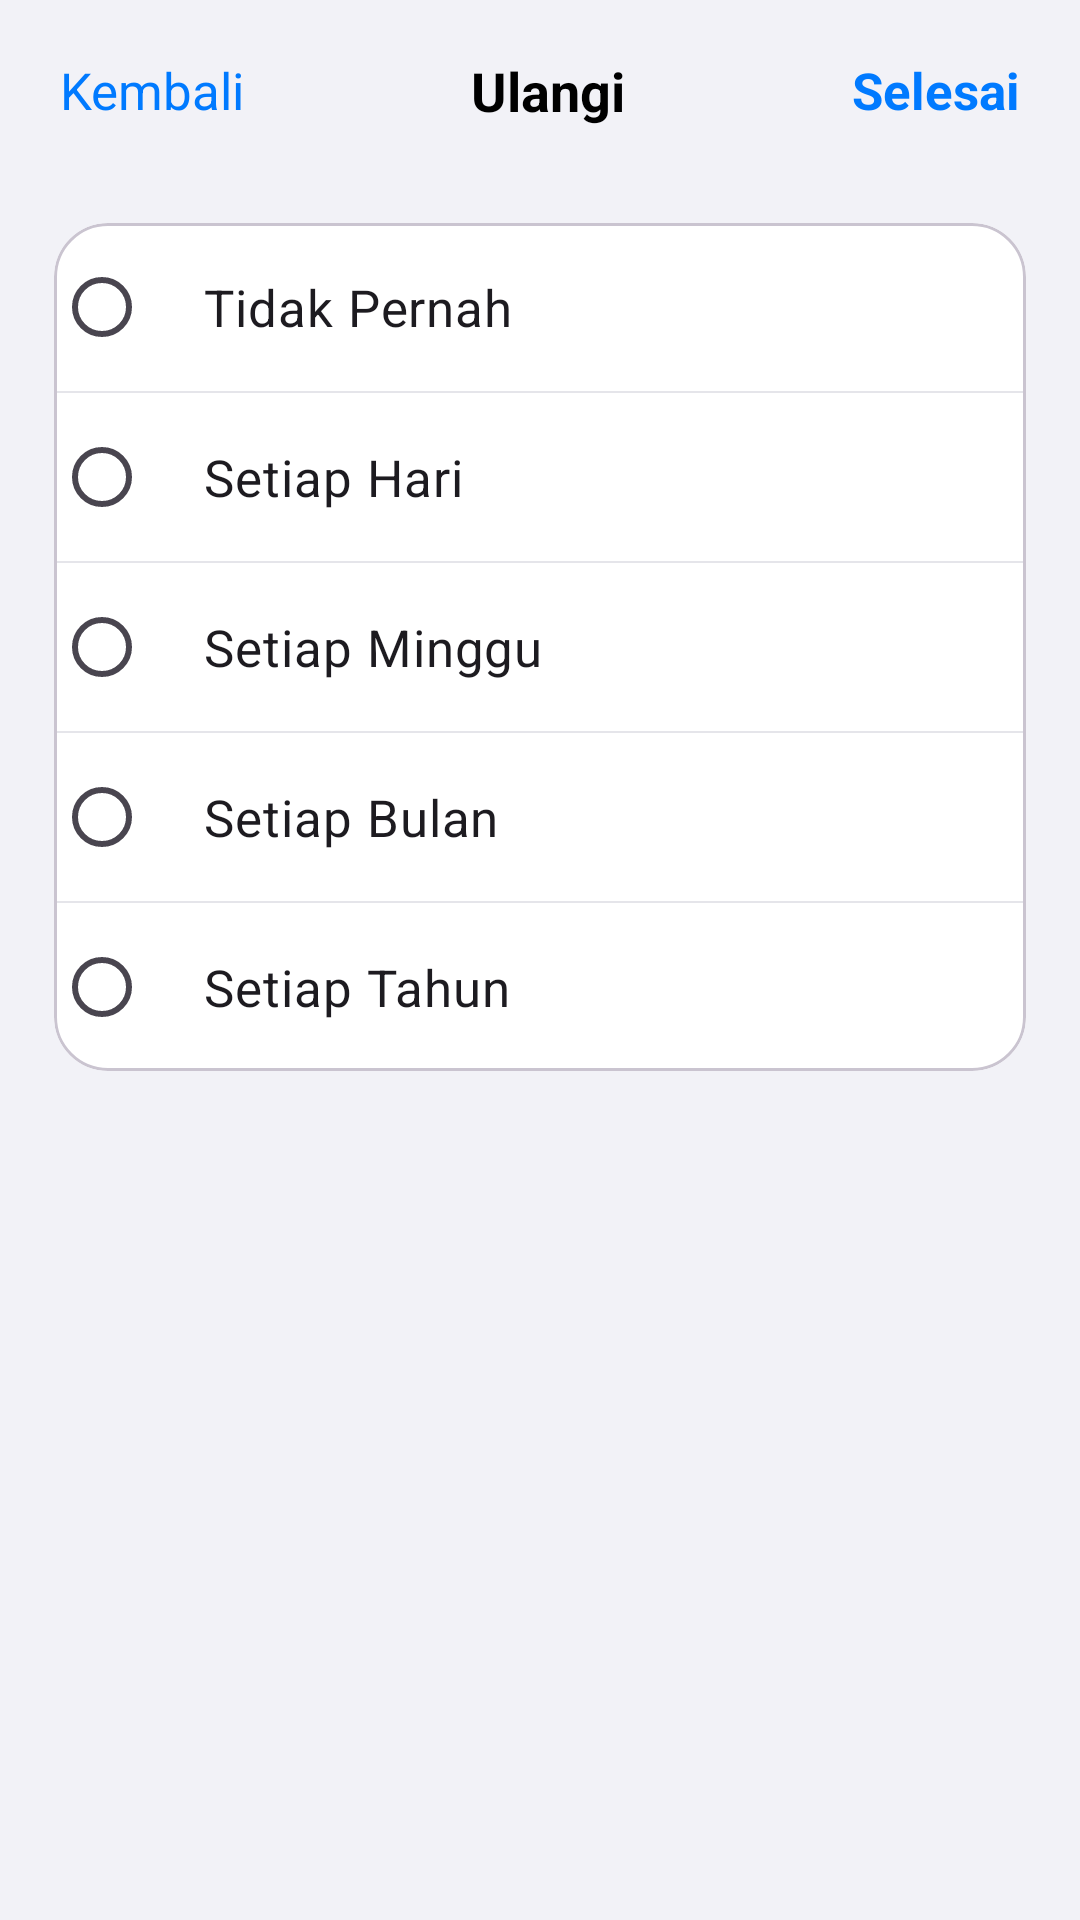

Reconstruct the res/layout file that produces this screen, plus the resources it refers to.
<!-- AndroidManifest.xml: application theme Theme.Reminder -->
<!-- res/layout/activity_repeat.xml -->
<?xml version="1.0" encoding="utf-8"?>
<androidx.constraintlayout.widget.ConstraintLayout
    xmlns:android="http://schemas.android.com/apk/res/android"
    xmlns:app="http://schemas.android.com/apk/res-auto"
    android:id="@+id/main"
    android:layout_width="match_parent"
    android:layout_height="match_parent"
    android:background="#F2F2F7">

    

    <LinearLayout
        android:id="@+id/layoutToolbar"
        android:layout_width="0dp"
        android:layout_height="wrap_content"
        android:orientation="horizontal"
        android:gravity="center_vertical"
        android:paddingStart="20dp"
        android:paddingEnd="20dp"
        android:paddingTop="18dp"
        android:paddingBottom="14dp"
        app:layout_constraintTop_toTopOf="parent"
        app:layout_constraintStart_toStartOf="parent"
        app:layout_constraintEnd_toEndOf="parent">

        <TextView
            android:id="@+id/txtBack"
            android:layout_width="wrap_content"
            android:layout_height="wrap_content"
            android:text="Kembali"
            android:textColor="#007AFF"
            android:textSize="17sp"/>

        <TextView
            android:layout_width="0dp"
            android:layout_height="wrap_content"
            android:layout_weight="1"
            android:gravity="center"
            android:text="Ulangi"
            android:textStyle="bold"
            android:textColor="#000000"
            android:textSize="18sp"/>

        <TextView
            android:id="@+id/txtDone"
            android:layout_width="wrap_content"
            android:layout_height="wrap_content"
            android:text="Selesai"
            android:textStyle="bold"
            android:textColor="#007AFF"
            android:textSize="17sp"/>

    </LinearLayout>

    <com.google.android.material.card.MaterialCardView
        android:layout_width="0dp"
        android:layout_height="wrap_content"
        android:layout_margin="18dp"
        app:layout_constraintTop_toBottomOf="@id/layoutToolbar"
        app:layout_constraintStart_toStartOf="parent"
        app:layout_constraintEnd_toEndOf="parent"
        app:cardCornerRadius="18dp"
        app:cardElevation="0dp"
        app:cardBackgroundColor="#FFFFFF">

        <RadioGroup
            android:id="@+id/radioGroup"
            android:layout_width="match_parent"
            android:layout_height="wrap_content"
            android:orientation="vertical">

            <RadioButton
                android:id="@+id/rbNever"
                android:layout_width="match_parent"
                android:layout_height="56dp"
                android:text="Tidak Pernah"
                android:textSize="17sp"
                android:paddingStart="18dp"/>

            <View
                android:layout_width="match_parent"
                android:layout_height="0.5dp"
                android:background="#E5E5EA"/>

            <RadioButton
                android:id="@+id/rbDaily"
                android:layout_width="match_parent"
                android:layout_height="56dp"
                android:text="Setiap Hari"
                android:textSize="17sp"
                android:paddingStart="18dp"/>

            <View
                android:layout_width="match_parent"
                android:layout_height="0.5dp"
                android:background="#E5E5EA"/>

            <RadioButton
                android:id="@+id/rbWeekly"
                android:layout_width="match_parent"
                android:layout_height="56dp"
                android:text="Setiap Minggu"
                android:textSize="17sp"
                android:paddingStart="18dp"/>

            <View
                android:layout_width="match_parent"
                android:layout_height="0.5dp"
                android:background="#E5E5EA"/>

            <RadioButton
                android:id="@+id/rbMonthly"
                android:layout_width="match_parent"
                android:layout_height="56dp"
                android:text="Setiap Bulan"
                android:textSize="17sp"
                android:paddingStart="18dp"/>

            <View
                android:layout_width="match_parent"
                android:layout_height="0.5dp"
                android:background="#E5E5EA"/>

            <RadioButton
                android:id="@+id/rbYearly"
                android:layout_width="match_parent"
                android:layout_height="56dp"
                android:text="Setiap Tahun"
                android:textSize="17sp"
                android:paddingStart="18dp"/>

        </RadioGroup>

    </com.google.android.material.card.MaterialCardView>

</androidx.constraintlayout.widget.ConstraintLayout>
<!-- resources referenced by this layout -->
<resources>
  <style name="Theme.Reminder" parent="Base.Theme.Reminder" />
  <style name="Base.Theme.Reminder" parent="Theme.Material3.DayNight.NoActionBar">
  
          <item name="colorPrimary">@color/primaryBlue</item>
          <item name="colorOnPrimary">@color/white</item>
  
          <item name="android:statusBarColor">@color/backgroundColor</item>
          <item name="android:navigationBarColor">@color/backgroundColor</item>
  
          <item name="android:windowBackground">@color/backgroundColor</item>
  
          <item name="android:windowLightStatusBar">true</item>
          <item name="android:windowLightNavigationBar">true</item>
  
      </style>
  <color name="primaryBlue">#007AFF</color>
  <color name="white">#FFFFFF</color>
  <color name="backgroundColor">#F5F5F7</color>
</resources>
